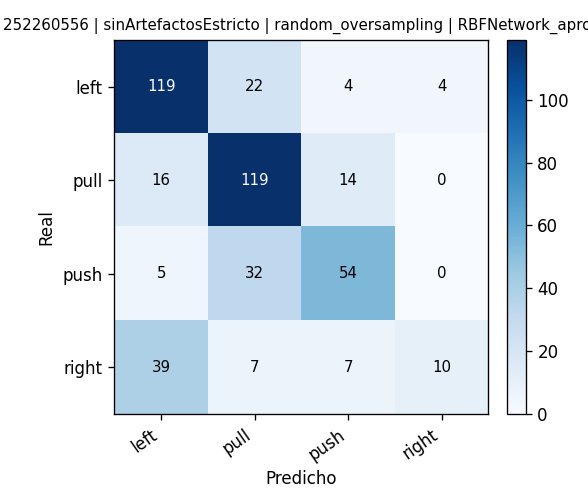

Values plotted in this chart, from the file beside it:
, pred_left, pred_pull, pred_push, pred_right
real_left, 119, 22, 4, 4
real_pull, 16, 119, 14, 0
real_push, 5, 32, 54, 0
real_right, 39, 7, 7, 10
